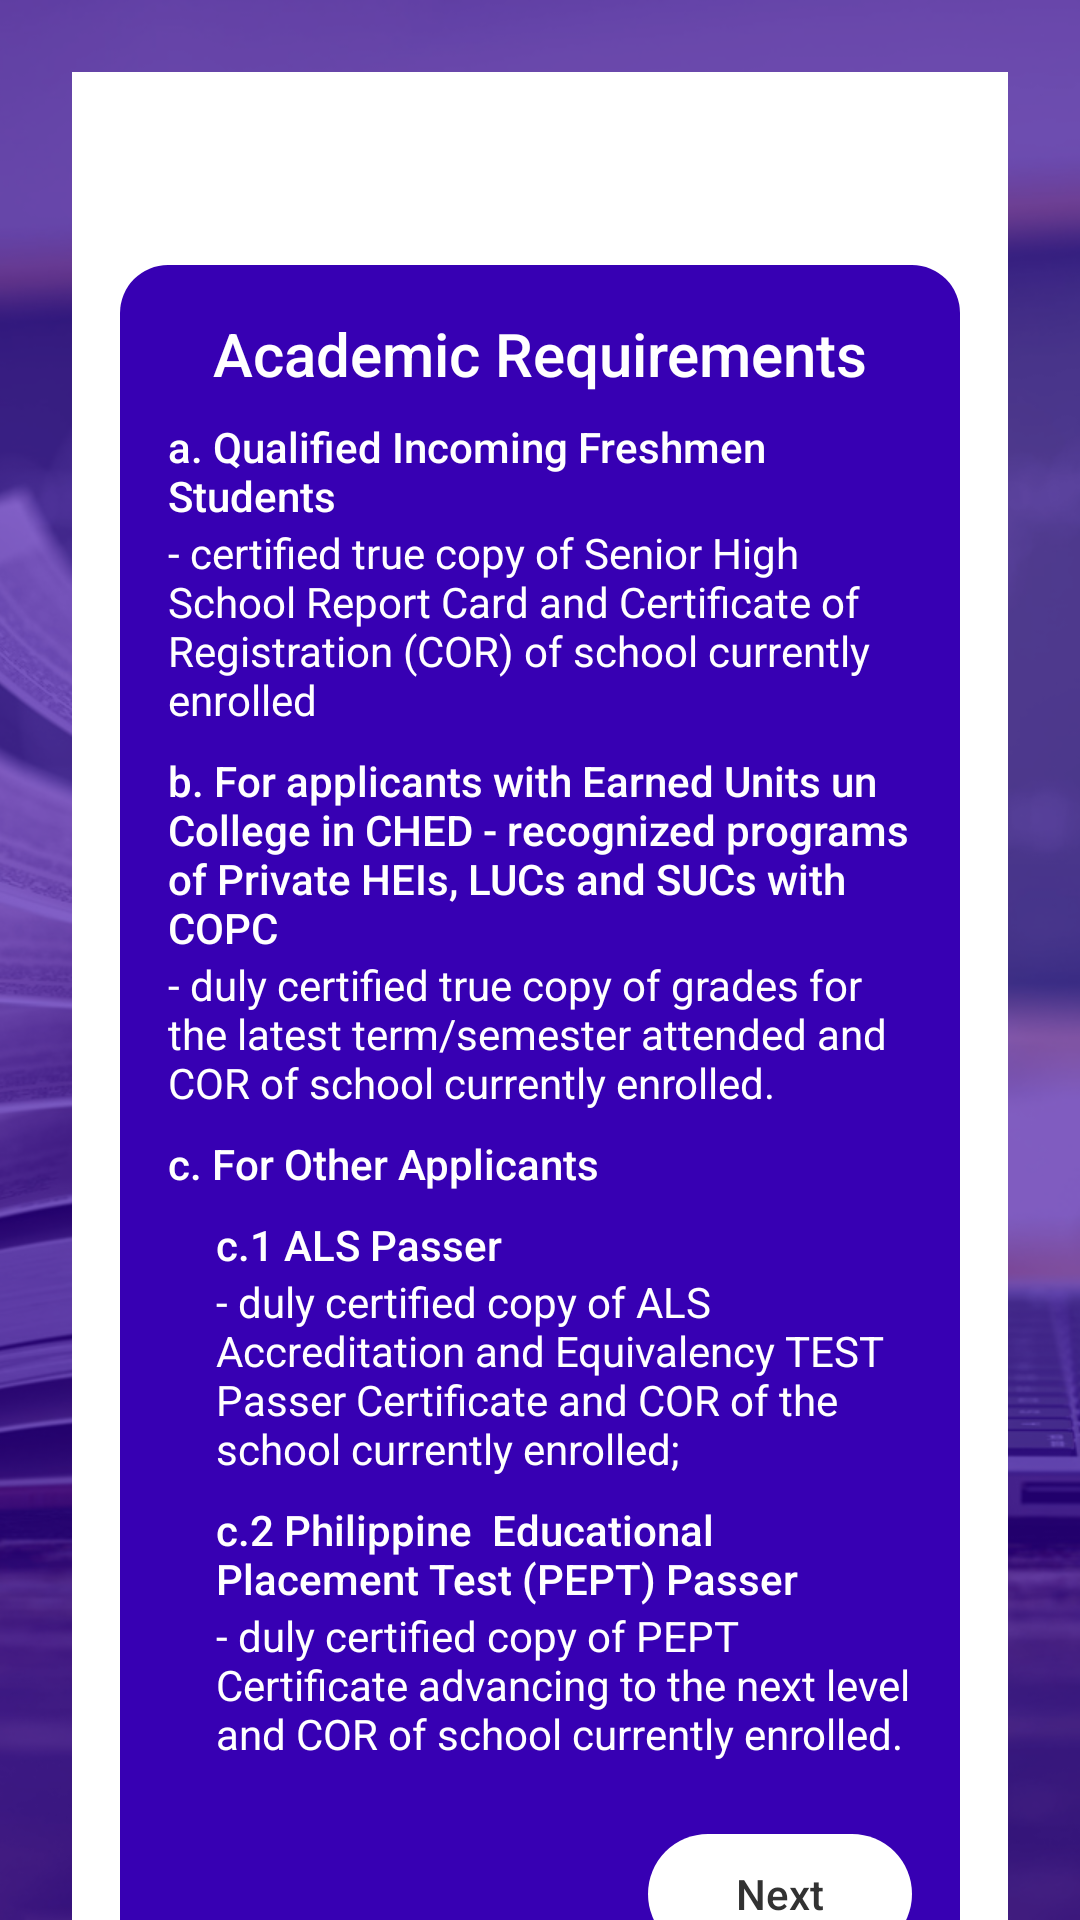

Write the Android layout XML for this screen, with the resource values it uses.
<!-- AndroidManifest.xml: application theme Theme.CNSCNewsAndUpdate -->
<!-- res/layout/fragment_academic.xml -->
<?xml version="1.0" encoding="utf-8"?>
<androidx.constraintlayout.widget.ConstraintLayout xmlns:android="http://schemas.android.com/apk/res/android"
    android:layout_width="match_parent"
    android:layout_height="match_parent">
    <ImageView
        android:layout_width="match_parent"
        android:layout_height="match_parent"
        android:src="@mipmap/educasst_bg"
        android:scaleType="centerCrop"/>

    <View
        android:layout_width="match_parent"
        android:layout_height="match_parent"
        android:background="@color/purple_700"
        android:alpha="0.6"/>

    <androidx.core.widget.NestedScrollView
        android:layout_width="match_parent"
        android:layout_height="match_parent">
        <androidx.appcompat.widget.LinearLayoutCompat
            android:layout_width="match_parent"
            android:layout_height="wrap_content"
            android:orientation="vertical"
            android:background="@android:color/white"
            android:padding="16dp"
            android:layout_margin="24dp">
            <TextView
                android:id="@+id/title"
                android:layout_width="match_parent"
                android:layout_height="wrap_content"
                android:gravity="center"
                android:layout_marginTop="8dp"
                android:textSize="18sp"
                android:layout_marginBottom="16dp"
                android:fontFamily="sans-serif-medium"/>

            <androidx.appcompat.widget.LinearLayoutCompat
                android:layout_width="match_parent"
                android:layout_height="wrap_content"
                android:orientation="vertical"
                android:background="@drawable/bg_secondary"
                android:padding="16dp">
                <TextView
                    android:layout_width="match_parent"
                    android:layout_height="wrap_content"
                    android:gravity="center"
                    android:textColor="@android:color/white"
                    android:text="Academic Requirements"
                    android:textSize="20sp"
                    android:fontFamily="sans-serif-medium"/>

                <TextView
                    android:layout_width="match_parent"
                    android:layout_height="wrap_content"
                    android:layout_marginTop="8dp"
                    android:textColor="@android:color/white"
                    android:text="a. Qualified Incoming Freshmen Students"
                    android:textSize="14sp"
                    android:fontFamily="sans-serif-medium"/>

                <TextView
                    android:layout_width="match_parent"
                    android:layout_height="wrap_content"
                    android:textColor="@android:color/white"
                    android:text="- certified true copy of Senior High School Report Card and Certificate of Registration (COR) of school currently enrolled"
                    android:textSize="14sp"/>

                <TextView
                    android:layout_width="match_parent"
                    android:layout_height="wrap_content"
                    android:layout_marginTop="8dp"
                    android:textColor="@android:color/white"
                    android:text="b. For applicants with Earned Units un College in CHED - recognized programs of Private HEIs, LUCs and SUCs with COPC"
                    android:textSize="14sp"
                    android:fontFamily="sans-serif-medium"/>

                <TextView
                    android:layout_width="match_parent"
                    android:layout_height="wrap_content"
                    android:textColor="@android:color/white"
                    android:text="- duly certified true copy of grades for the latest term/semester attended and COR of school currently enrolled."
                    android:textSize="14sp"/>

                <TextView
                    android:layout_width="match_parent"
                    android:layout_height="wrap_content"
                    android:layout_marginTop="8dp"
                    android:textColor="@android:color/white"
                    android:text="c. For Other Applicants"
                    android:textSize="14sp"
                    android:fontFamily="sans-serif-medium"/>

                <TextView
                    android:layout_width="match_parent"
                    android:layout_height="wrap_content"
                    android:layout_marginTop="8dp"
                    android:textColor="@android:color/white"
                    android:layout_marginStart="16dp"
                    android:text="c.1 ALS Passer"
                    android:textSize="14sp"
                    android:fontFamily="sans-serif-medium"/>
                <TextView
                    android:layout_width="match_parent"
                    android:layout_height="wrap_content"
                    android:textColor="@android:color/white"
                    android:layout_marginStart="16dp"
                    android:text="- duly certified copy of ALS Accreditation and Equivalency TEST Passer Certificate and COR of the school currently enrolled;"
                    android:textSize="14sp"/>

                <TextView
                    android:layout_width="match_parent"
                    android:layout_height="wrap_content"
                    android:layout_marginTop="8dp"
                    android:textColor="@android:color/white"
                    android:layout_marginStart="16dp"
                    android:text="c.2 Philippine  Educational Placement Test (PEPT) Passer"
                    android:textSize="14sp"
                    android:fontFamily="sans-serif-medium"/>
                <TextView
                    android:layout_width="match_parent"
                    android:layout_height="wrap_content"
                    android:textColor="@android:color/white"
                    android:layout_marginStart="16dp"
                    android:text="- duly certified copy of PEPT Certificate advancing to the next level and COR of school currently enrolled."
                    android:textSize="14sp"/>

                <androidx.appcompat.widget.AppCompatButton
                    android:id="@+id/button"
                    style="?android:attr/borderlessButtonStyle"
                    android:layout_width="wrap_content"
                    android:layout_height="40dp"
                    android:textAllCaps="false"
                    android:background="@drawable/bg_button_white"
                    android:textColor="@android:color/secondary_text_light"
                    android:text="Next"
                    android:layout_gravity="end"
                    android:layout_marginTop="24dp"/>
            </androidx.appcompat.widget.LinearLayoutCompat>
        </androidx.appcompat.widget.LinearLayoutCompat>
    </androidx.core.widget.NestedScrollView>
</androidx.constraintlayout.widget.ConstraintLayout>
<!-- resources referenced by this layout -->
<resources>
  <color name="purple_700">#FF3700B3</color>
  <!-- drawable bg_button_white (drawable) -->
  <?xml version="1.0" encoding="utf-8"?>
  <shape xmlns:android="http://schemas.android.com/apk/res/android" >
      <solid android:color="@android:color/white" />
      <corners android:radius="32dp" />
  </shape>
  <!-- drawable bg_secondary (drawable) -->
  <?xml version="1.0" encoding="utf-8"?>
  <shape xmlns:android="http://schemas.android.com/apk/res/android" >
      <solid android:color="@color/purple_700" />
      <corners android:radius="16dp" />
  </shape>
  <!-- mipmap educasst_bg: jpg bitmap (mipmap-xxxhdpi, 452228 bytes) -->
  <style name="Theme.CNSCNewsAndUpdate" parent="Theme.MaterialComponents.DayNight.NoActionBar">
          
          <item name="colorPrimary">@color/purple_500</item>
          <item name="colorPrimaryVariant">@color/purple_700</item>
          <item name="colorOnPrimary">@color/white</item>
          
          <item name="colorSecondary">@color/teal_200</item>
          <item name="colorSecondaryVariant">@color/teal_700</item>
          <item name="colorOnSecondary">@color/black</item>
          
          <item name="android:statusBarColor">?attr/colorPrimaryVariant</item>
          
  
  
          
          <item name="android:windowActivityTransitions">true</item>
  
          
          <item name="android:windowEnterTransition">@transition/trans_anim</item>
          <item name="android:windowExitTransition">@transition/trans_anim</item>
  
      </style>
  <color name="purple_500">#FF6200EE</color>
  <color name="white">#FFFFFFFF</color>
  <color name="teal_200">#FF03DAC5</color>
  <color name="teal_700">#FF018786</color>
  <color name="black">#FF000000</color>
</resources>
